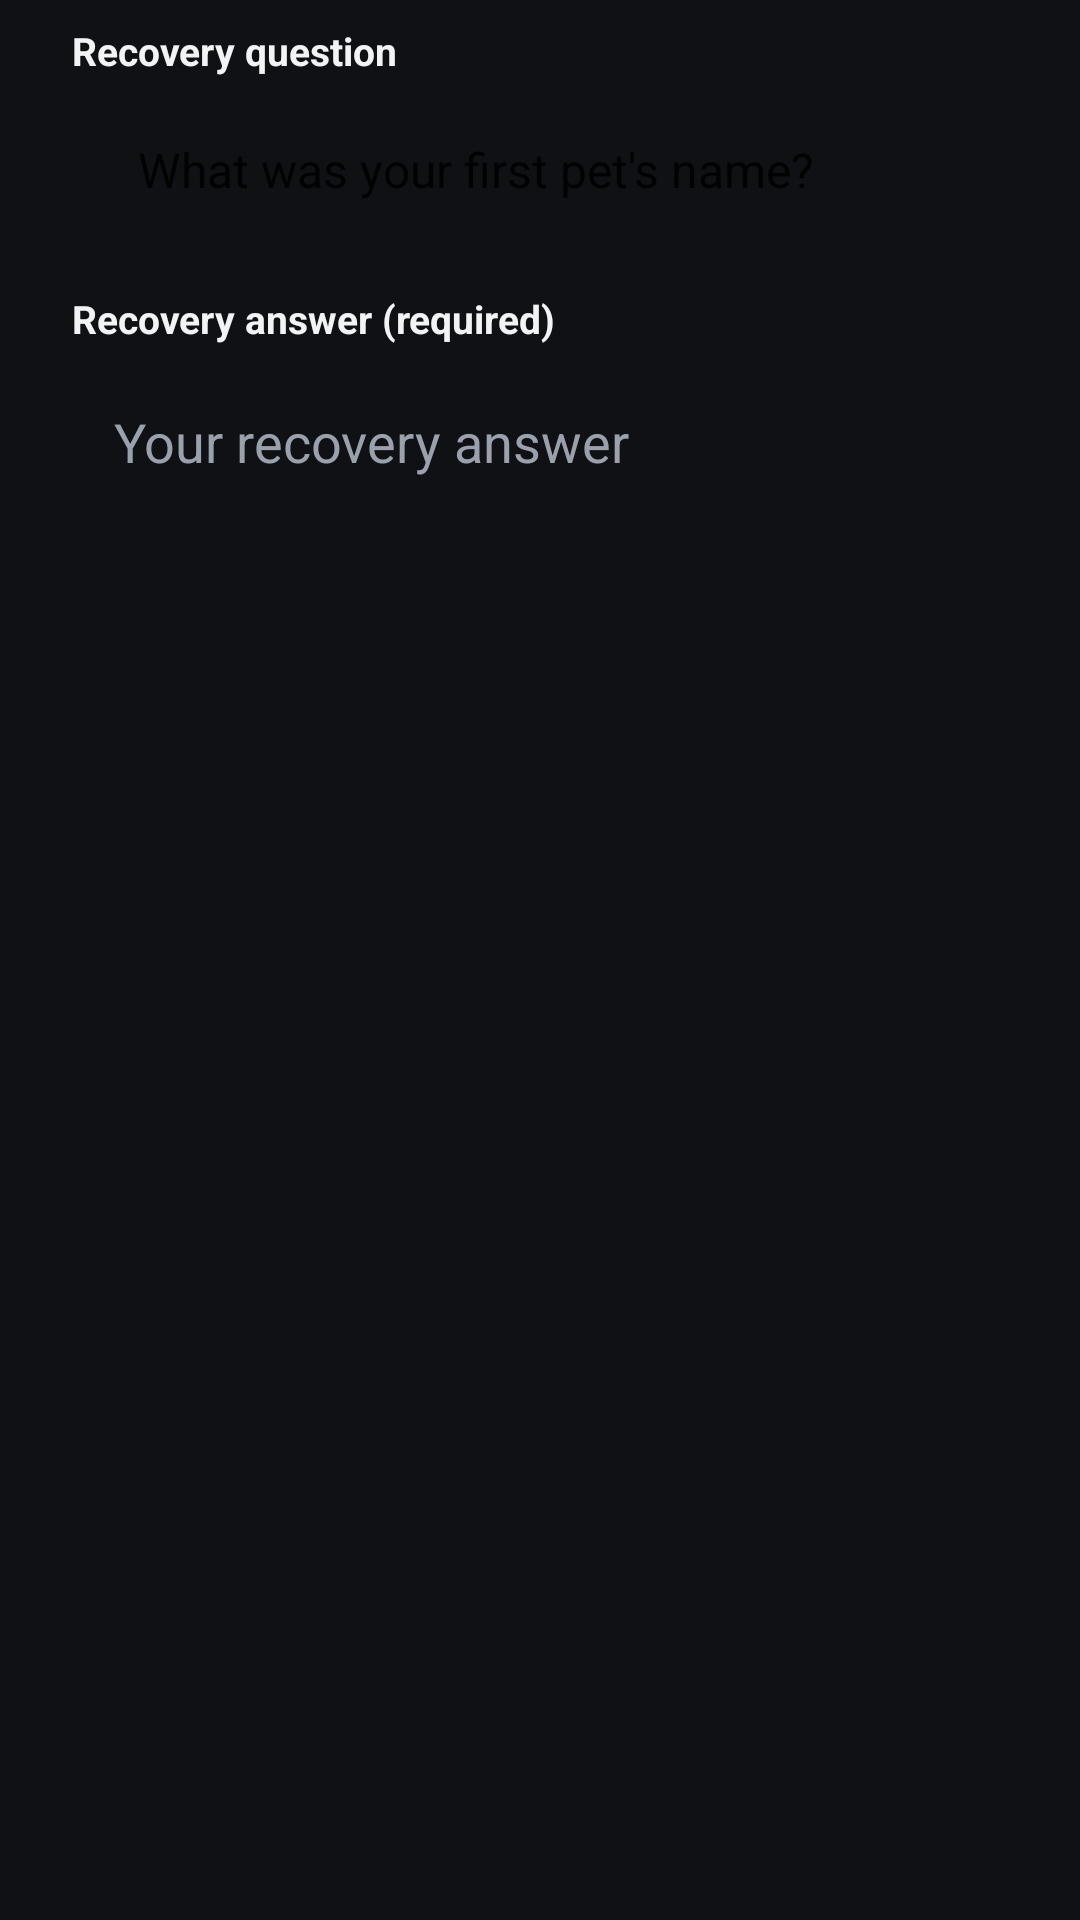

Here is an Android app screen rendered from its layout file. Give the layout XML and the strings, colors and styles it references.
<!-- AndroidManifest.xml: application theme Theme.ZamanKilidi -->
<!-- res/layout/dialog_recovery_answer.xml -->
<?xml version="1.0" encoding="utf-8"?>
<LinearLayout xmlns:android="http://schemas.android.com/apk/res/android"
    xmlns:app="http://schemas.android.com/apk/res-auto"
    android:layout_width="match_parent"
    android:layout_height="wrap_content"
    android:orientation="vertical"
    android:paddingHorizontal="24dp"
    android:paddingTop="8dp"
    android:paddingBottom="8dp">

    <TextView
        android:layout_width="match_parent"
        android:layout_height="wrap_content"
        android:text="@string/recovery_question_label"
        android:textColor="@color/text_primary"
        android:textSize="13sp"
        android:textStyle="bold" />

    <Spinner
        android:id="@+id/spRecoveryQuestionDialog"
        android:layout_width="match_parent"
        android:layout_height="wrap_content"
        android:layout_marginTop="6dp"
        android:layout_marginBottom="16dp"
        android:background="@drawable/bg_input"
        android:entries="@array/recovery_questions"
        android:padding="14dp"
        android:spinnerMode="dialog" />

    <TextView
        android:layout_width="match_parent"
        android:layout_height="wrap_content"
        android:text="@string/recovery_answer_label"
        android:textColor="@color/text_primary"
        android:textSize="13sp"
        android:textStyle="bold" />

    <EditText
        android:id="@+id/etRecoveryAnswerDialog"
        android:layout_width="match_parent"
        android:layout_height="wrap_content"
        android:layout_marginTop="6dp"
        android:background="@drawable/bg_input"
        android:hint="@string/recovery_answer_field_hint"
        android:inputType="textNoSuggestions"
        android:maxLength="40"
        android:padding="14dp"
        android:textColor="@color/text_primary"
        android:textColorHint="@color/text_dim" />

</LinearLayout>
<!-- resources referenced by this layout -->
<resources>
  <string-array name="recovery_questions">
          <item>What was your first pet\'s name?</item>
          <item>What is your favorite teacher\'s last name?</item>
          <item>Which city did you finish high school in?</item>
          <item>What was the make of your first car?</item>
          <item>What was your childhood best friend\'s name?</item>
      </string-array>
  <color name="text_dim">#9AA1AD</color>
  <color name="text_primary">#F2F3F5</color>
  <string name="recovery_answer_field_hint">Your recovery answer</string>
  <string name="recovery_answer_label">Recovery answer (required)</string>
  <string name="recovery_question_label">Recovery question</string>
  <style name="Theme.ZamanKilidi" parent="Theme.MaterialComponents.DayNight.NoActionBar">
          <item name="android:windowBackground">@color/bg</item>
          <item name="colorPrimary">@color/accent</item>
          <item name="colorAccent">@color/accent</item>
          
      </style>
  <color name="bg">#0F1115</color>
  <color name="accent">#6C8CFF</color>
</resources>
